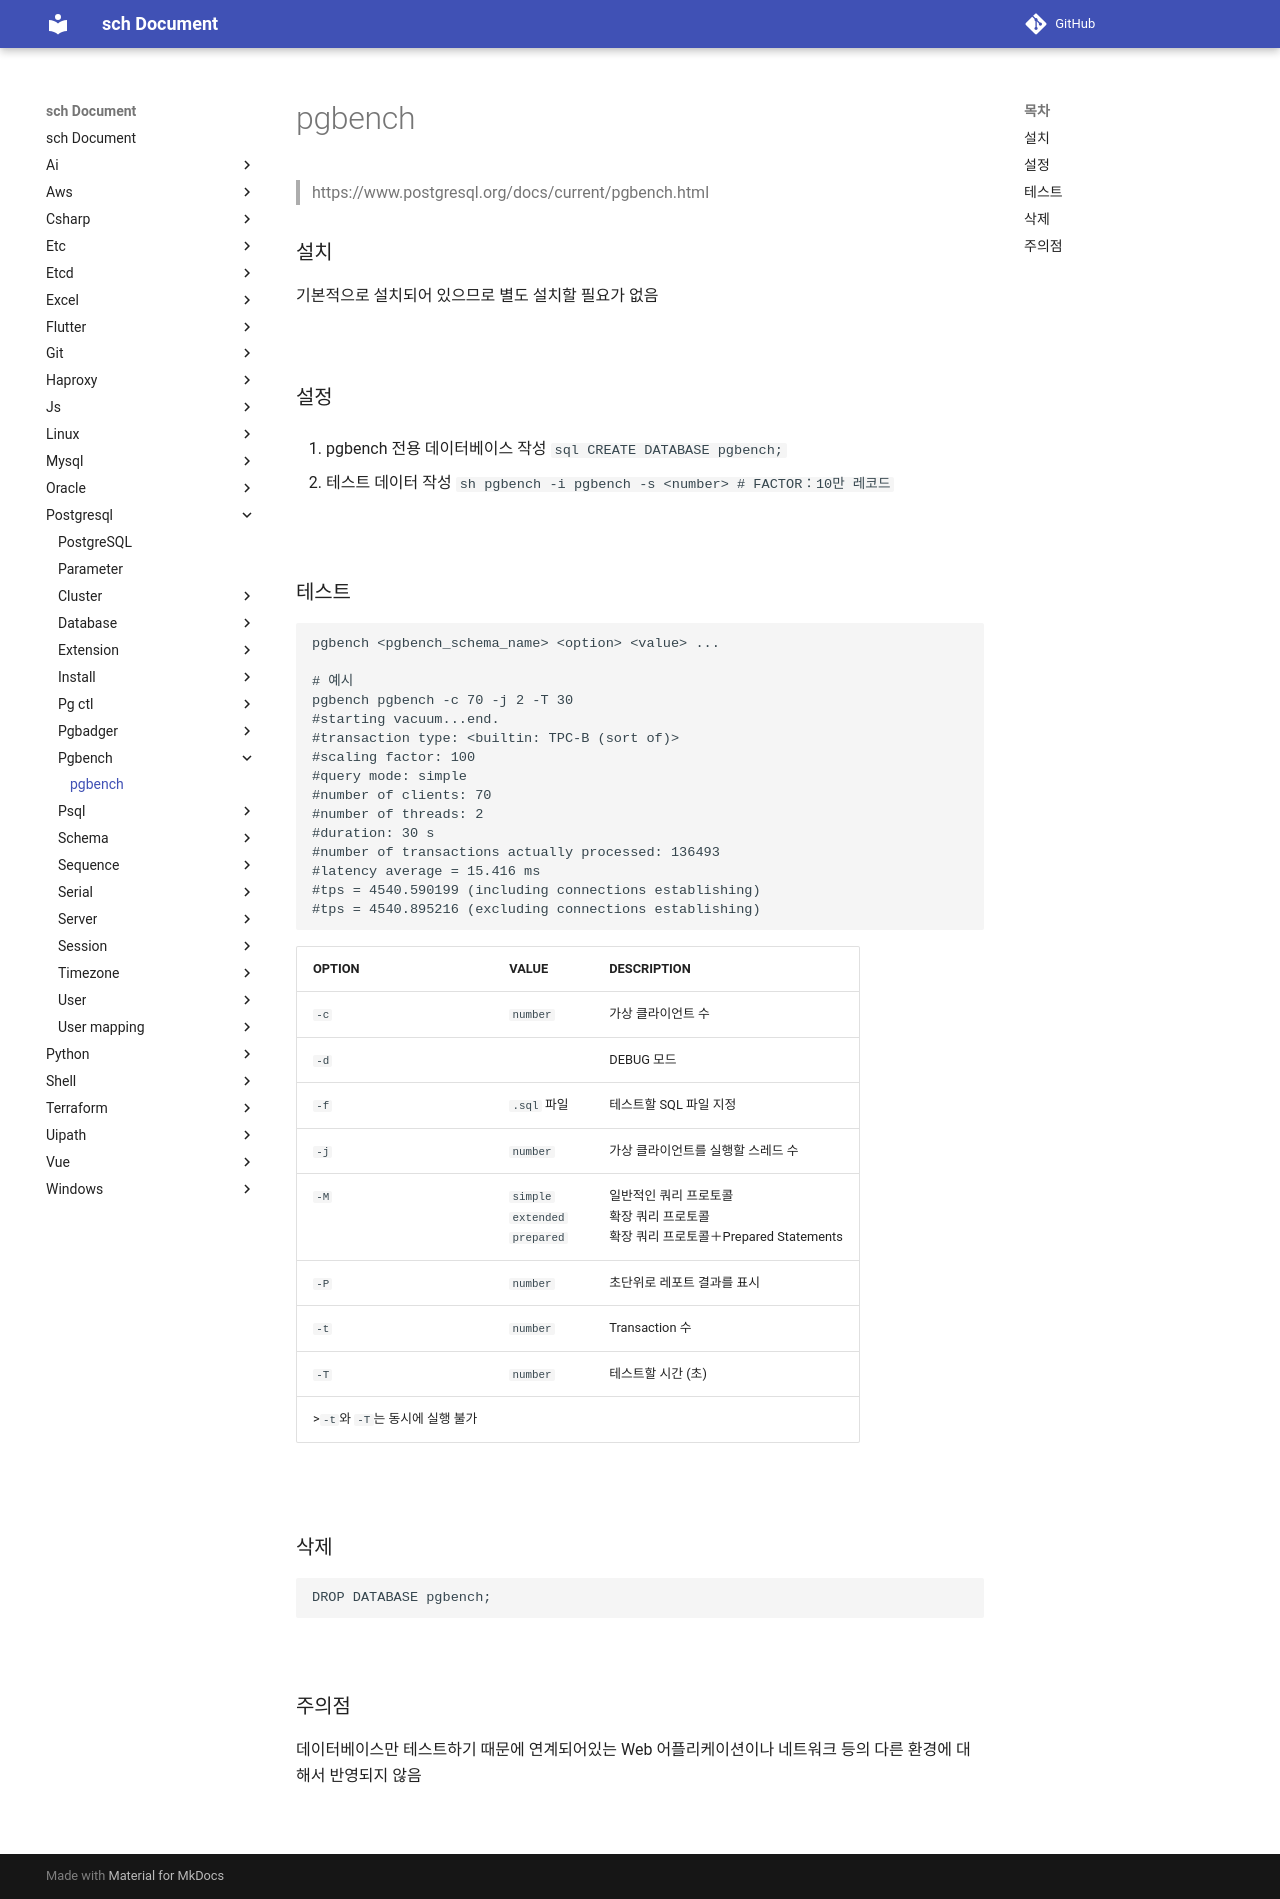

repository: sch6393/sch · page: postgresql/pgbench/index.html · generator: mkdocs

pgbench
===
>https://www.postgresql.org/docs/current/pgbench.html

### 설치
기본적으로 설치되어 있으므로 별도 설치할 필요가 없음

<br>

### 설정
1. pgbench 전용 데이터베이스 작성
    ```sql
    CREATE DATABASE pgbench;
    ```

1. 테스트 데이터 작성
    ```sh
    pgbench -i pgbench -s <number> # FACTOR：10만 레코드
    ```

<br>

### 테스트
```sh
pgbench <pgbench_schema_name> <option> <value> ...

# 예시
pgbench pgbench -c 70 -j 2 -T 30
#starting vacuum...end.
#transaction type: <builtin: TPC-B (sort of)>
#scaling factor: 100
#query mode: simple
#number of clients: 70
#number of threads: 2
#duration: 30 s
#number of transactions actually processed: 136493
#latency average = 15.416 ms
#tps = 4540.590199 (including connections establishing)
#tps = 4540.895216 (excluding connections establishing)
```

|OPTION|VALUE|DESCRIPTION|
|-|-|-|
|`-c`|`number`|가상 클라이언트 수|
|`-d`||DEBUG 모드|
|`-f`|`.sql` 파일|테스트할 SQL 파일 지정|
|`-j`|`number`|가상 클라이언트를 실행할 스레드 수|
|`-M`|`simple`<br>`extended`<br>`prepared`|일반적인 쿼리 프로토콜<br>확장 쿼리 프로토콜<br>확장 쿼리 프로토콜＋Prepared Statements|
|`-P`|`number`|초단위로 레포트 결과를 표시|
|`-t`|`number`|Transaction 수|
|`-T`|`number`|테스트할 시간 (초)|
>`-t`와 `-T`는 동시에 실행 불가

<br>

### 삭제
```sql
DROP DATABASE pgbench;
```

<br>

### 주의점
데이터베이스만 테스트하기 때문에 연계되어있는 Web 어플리케이션이나 네트워크 등의 다른 환경에 대해서 반영되지 않음

<br>
